Photos from the image-classification dataset "data" in the GitHub repository ansh-bajaj1/Smart-E-Waste-Classification-and-Recycling-Assistant. Its 4 classes are: charger cable, circuit board, earphones, mobile phone.

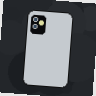
Label: mobile phone

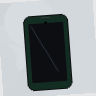
Label: mobile phone

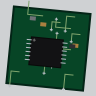
Label: circuit board

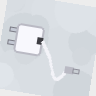
Label: charger cable

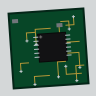
Label: circuit board

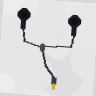
Label: earphones
